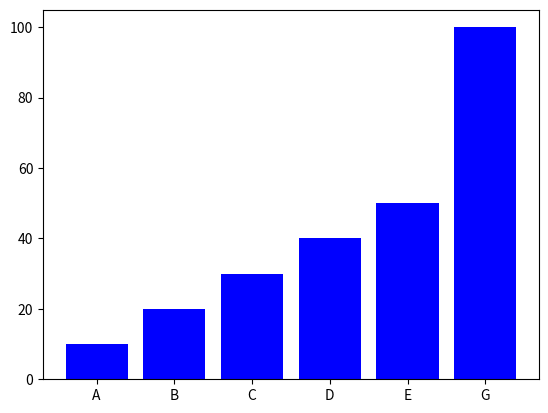

This figure's Python source:
import matplotlib.pyplot as pyplot

categories = ["A", "B", "C", "D", "E", "G"]
values = [10, 20, 30, 40, 50, 100]

## gráficos de barras
pyplot.bar(categories, values, color="blue")

pyplot.show()
